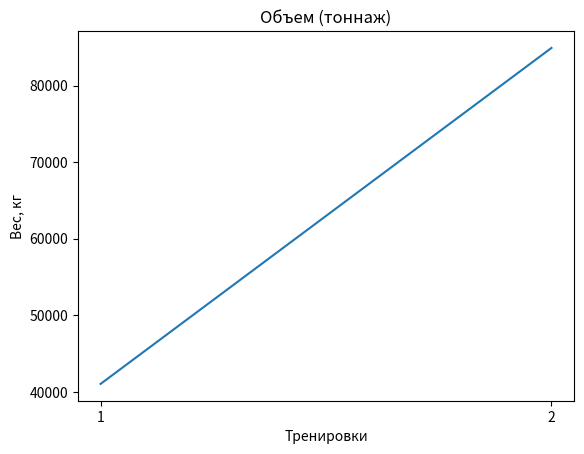

Write the Python code that produced this figure. (Note: this script raises an exception after producing the figure.)
import matplotlib.pyplot as plt
from enum import Enum

class Graph_Type(Enum):
    volume = 'volume',
    intensity = 'intensity',
    duration = 'duration'

def get_graph(user_id, workout_count, graph_type:Graph_Type, vol_list=None) -> str:
    # Создание данных для графика
    x = list(range(1 ,workout_count+1))
    y = vol_list

    # Построение графика
    plt.plot(x, y)
    plt.xticks(x)

    plt.xlabel('Тренировки')

    if graph_type is Graph_Type.volume or graph_type is Graph_Type.intensity:
        y_label = 'Вес, кг'
    elif graph_type is Graph_Type.duration:
        y_label = 'Время, мин'
    plt.ylabel(y_label)

    if graph_type is Graph_Type.volume:
        title = 'Объем (тоннаж)'
    elif graph_type is Graph_Type.intensity:
        title = 'Интенсивность (средний вес)'
    elif graph_type is Graph_Type.duration:
        title = 'Длительность'
    plt.title(title)

    if graph_type is Graph_Type.volume:
        val = 'volume'
    elif graph_type is Graph_Type.intensity:
        val = 'intensity'
    elif graph_type is Graph_Type.duration:
        val = 'duration'

    file_name = f'{user_id}_{val}.jpg'
    plt.savefig(f'workout_stats/{file_name}')
    plt.close()

if __name__ == '__main__':
    x = [41040.0, 84921.25]
    y = [52.25, 75.15]     
    z =[72, 68]
    get_graph(1, 2, Graph_Type.volume, x)
    # import dbconnection as db
    # username = 'Molot369'
    # user_workouts:list = db.get_user_workouts(username)
    # user_id = db.get_user_id(username)
    # volume_list = [workout.volume for workout in user_workouts]
    # intensity_list = [workout.intensity for workout in user_workouts]
    # time_list = [workout.duration_mins for workout in user_workouts]
    # get_graph(user_id, len(user_workouts), Graph_Type.volume, weight_list=volume_list)
    # get_graph(user_id, len(user_workouts), Graph_Type.intensity, weight_list=intensity_list)
    # get_graph(user_id, len(user_workouts), Graph_Type.duration, time_list=time_list)